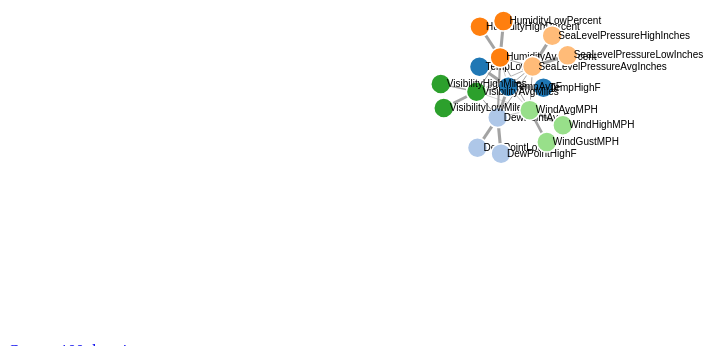
D3 v4 page, settled after 360 driven frames (6 s of simulated time); the page loaded 1 data file(s).


              var svg = d3.select("svg"),
                  width = +svg.attr("width"),
                  height = +svg.attr("height");

              var color = d3.scaleOrdinal(d3.schemeCategory20);

              var simulation = d3.forceSimulation()
                  .force("link", d3.forceLink().id(function(d) { return d.id; }))
                  .force("charge", d3.forceManyBody())
                  .force("center", d3.forceCenter(width / 2, height / 2));

              d3.json("data/corr.json", function(error, graph) {
                if (error) throw error;

              var link = svg.append("g")
                  .attr("class", "links")
                  .selectAll("line")
                  .data(graph.links)
                  .enter().append("line")
                    .attr("stroke-width", function(d) { return Math.sqrt(d.value); });

              var node = svg.append("g")
                  .attr("class", "nodes")
                  .selectAll("g")
                  .data(graph.nodes)
                  .enter().append("g")

                var circles = node.append("circle")
                    .attr("r", 10)
                    .attr("fill", function(d) { return color(d.group); })
                    .call(d3.drag()
                        .on("start", dragstarted)
                        .on("drag", dragged)
              //             .on("end", dragended)
                        );

                var lables = node.append("text")
                    .text(function(d) {
                      return d.id;
                    })
                    .attr('x', 6)
                    .attr('y', 3);

                node.append("title")
                    .text(function(d) { return d.id; });

                simulation
                    .nodes(graph.nodes)
                    .on("tick", ticked);

                simulation.force("link")
                    .links(graph.links);

                function ticked() {
                  link
                      .attr("x1", function(d) { return d.source.x; })
                      .attr("y1", function(d) { return d.source.y; })
                      .attr("x2", function(d) { return d.target.x; })
                      .attr("y2", function(d) { return d.target.y; });

                  node
                      .attr("transform", function(d) {
                        return "translate(" + d.x + "," + d.y + ")";
                      })
                }
              });

              function dragstarted(d) {
                if (!d3.event.active) simulation.alphaTarget(0.3).restart();
                d.fx = d.x;
                d.fy = d.y;
              }

              function dragged(d) {
                d.fx = d3.event.x;
                d.fy = d3.event.y;
              }

              function dragended(d) {
                if (!d3.event.active) simulation.alphaTarget(0);
                d.fx = null;
                d.fy = null;
              }
            

### data: data/corr.json
{
 "nodes": [
  {
   "id": "TempHighF",
   "group": 1
  },
  {
   "id": "TempAvgF",
   "group": 1
  },
  {
   "id": "TempLowF",
   "group": 1
  },
  {
   "id": "DewPointAvgF",
   "group": 2
  },
  {
   "id": "DewPointLowF",
   "group": 2
  },
  {
   "id": "DewPointHighF",
   "group": 2
  },
  {
   "id": "HumidityHighPercent",
   "group": 3
  },
  {
   "id": "HumidityAvgPercent",
   "group": 3
  },
  "... 10 more items"
 ],
 "links": [
  {
   "source": "TempHighF",
   "target": "TempAvgF",
   "value": 9.8
  },
  {
   "source": "TempAvgF",
   "target": "TempLowF",
   "value": 9.687
  },
  {
   "source": "DewPointHighF",
   "target": "DewPointAvgF",
   "value": 9.659
  },
  {
   "source": "DewPointAvgF",
   "target": "DewPointLowF",
   "value": 9.665
  },
  {
   "source": "HumidityHighPercent",
   "target": "HumidityAvgPercent",
   "value": 8.231
  },
  {
   "source": "HumidityAvgPercent",
   "target": "HumidityLowPercent",
   "value": 9.279
  },
  {
   "source": "SeaLevelPressureHighInches",
   "target": "SeaLevelPressureAvgInches",
   "value": 9.696
  },
  {
   "source": "SeaLevelPressureAvgInches",
   "target": "SeaLevelPressureLowInches",
   "value": 9.712
  },
  "... 19 more items"
 ]
}